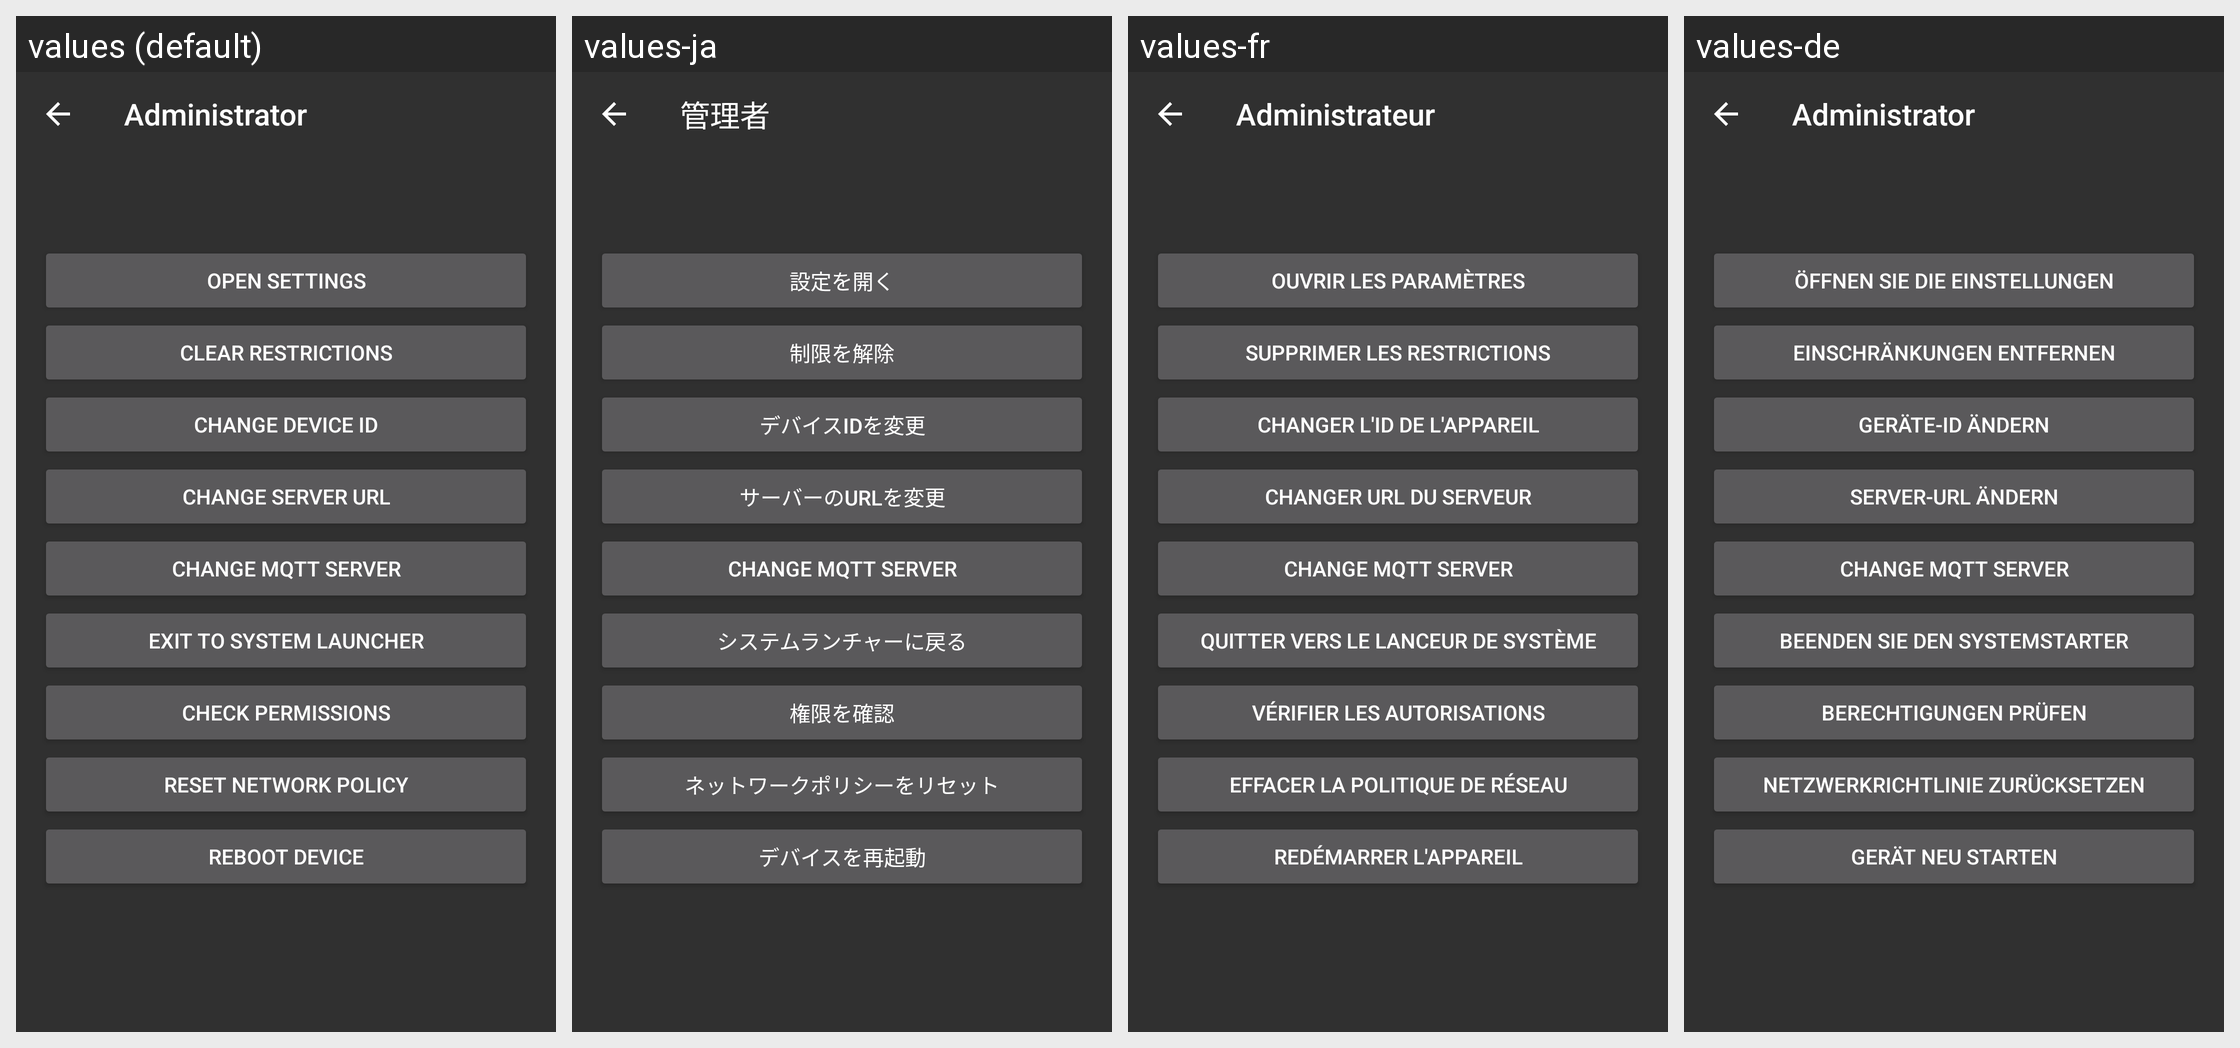

For this localized Android screen grid, give each drawn string resource with its value in every locale shown.
Android screen res/layout/activity_admin.xml rendered under 4 locales, left to right: values (default), values-ja, values-fr, values-de. Device: Nexus 5 (rendered at 1080×1920; each locale shown at half size, 540×960, under a caption strip naming it); theme AppTheme.
Other locales in the repository, not shown: values-ar, values-cs, values-es, values-it, values-pl-rPL, values-pt, values-ru, values-tr, values-vi, values-zh-rCN, values-zh-rHK, values-zh-rTW.
Strings drawn on this screen, with the default value and each locale's value (text and hints the layout hard-codes, and strings that could not be matched under every locale, appear in the picture but are not listed):

admin_title
  values: Administrator
  values-ja: 管理者
  values-fr: Administrateur
  values-de: Administrator

admin_allow_settings
  values: Open settings
  values-ja: 設定を開く
  values-fr: Ouvrir les paramètres
  values-de: Öffnen Sie die Einstellungen

admin_clear_restrictions
  values: Clear restrictions
  values-ja: 制限を解除
  values-fr: Supprimer les restrictions
  values-de: Einschränkungen entfernen

admin_change_device_id
  values: Change device ID
  values-ja: デバイスIDを変更
  values-fr: Changer l'ID de l'appareil
  values-de: Geräte-ID ändern

admin_change_server_url
  values: Change server URL
  values-ja: サーバーのURLを変更
  values-fr: Changer URL du serveur
  values-de: Server-URL ändern

mqtt_menu_item
  values: Change MQTT Server
  values-ja: Change MQTT Server
  values-fr: Change MQTT Server
  values-de: Change MQTT Server

admin_exit
  values: Exit to system launcher
  values-ja: システムランチャーに戻る
  values-fr: Quitter vers le lanceur de système
  values-de: Beenden Sie den Systemstarter

admin_reset_permissions
  values: Check permissions
  values-ja: 権限を確認
  values-fr: Vérifier les autorisations
  values-de: Berechtigungen prüfen

admin_reset_network
  values: Reset network policy
  values-ja: ネットワークポリシーをリセット
  values-fr: Effacer la politique de réseau
  values-de: Netzwerkrichtlinie zurücksetzen

reboot
  values: Reboot device
  values-ja: デバイスを再起動
  values-fr: Redémarrer l'appareil
  values-de: Gerät neu starten
